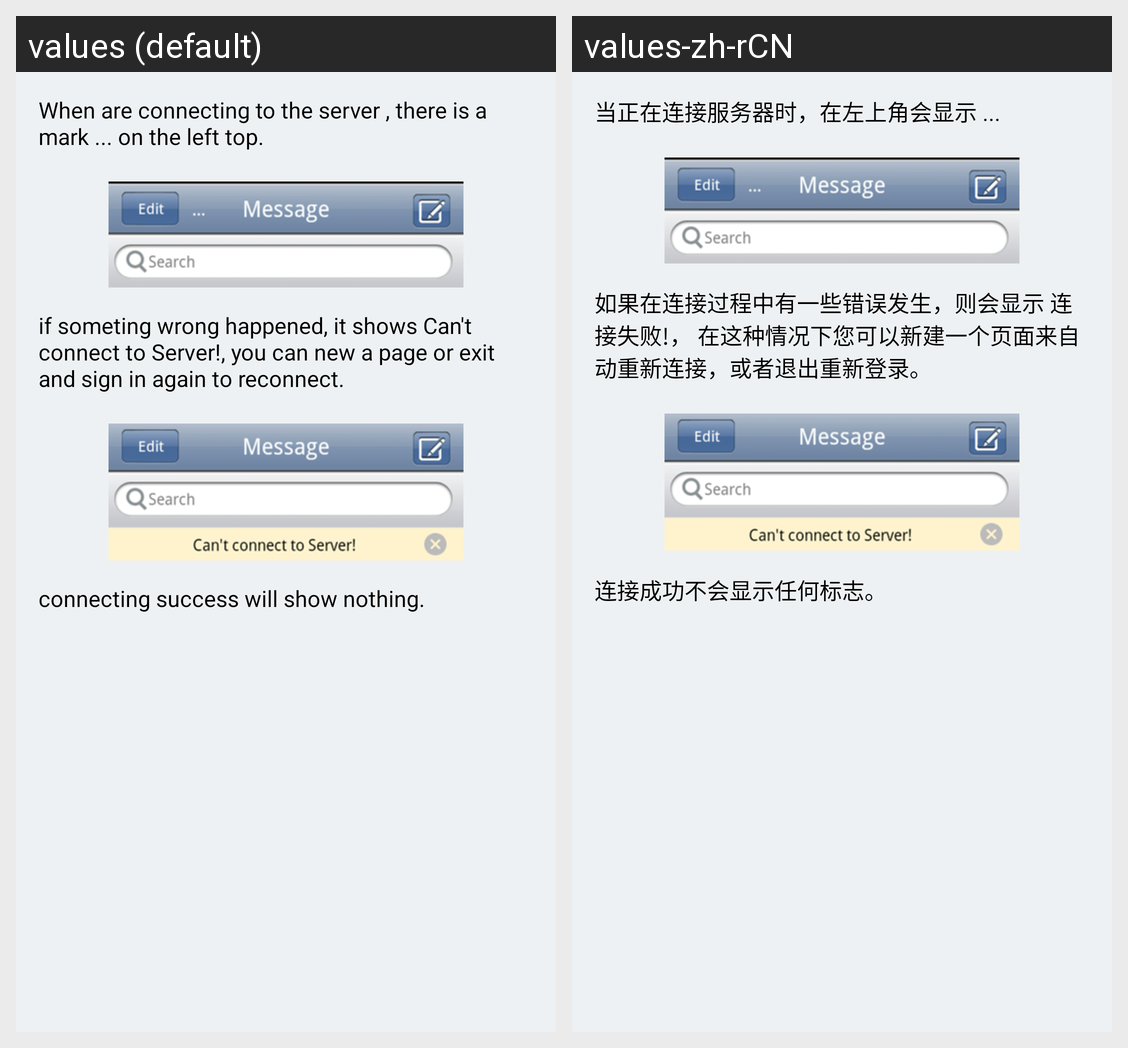

The same Android screen rendered under two of its app's locales, left to right. List the strings drawn on it with the default value and each locale's translation.
Android screen res/layout/help_page3.xml rendered under 2 locales, left to right: values (default), values-zh-rCN. Device: Nexus 5 (rendered at 1080×1920; each locale shown at half size, 540×960, under a caption strip naming it); theme AppTheme.
Strings drawn on this screen, with the default value and each locale's value (text and hints the layout hard-codes, and strings that could not be matched under every locale, appear in the picture but are not listed):

introduce_connect_hint
  values: When are connecting to the server , there is a mark ... on the left top.
  values-zh-rCN: 当正在连接服务器时，在左上角会显示 ...

introduce_connect_hint2
  values: if someting wrong happened, it shows Can't connect to Server!, you can new a page or exit and sign in again to reconnect.
  values-zh-rCN: 如果在连接过程中有一些错误发生，则会显示 连接失败!， 在这种情况下您可以新建一个页面来自动重新连接，或者退出重新登录。

introduce_connect_hint1
  values: connecting success will show nothing.
  values-zh-rCN: 连接成功不会显示任何标志。
